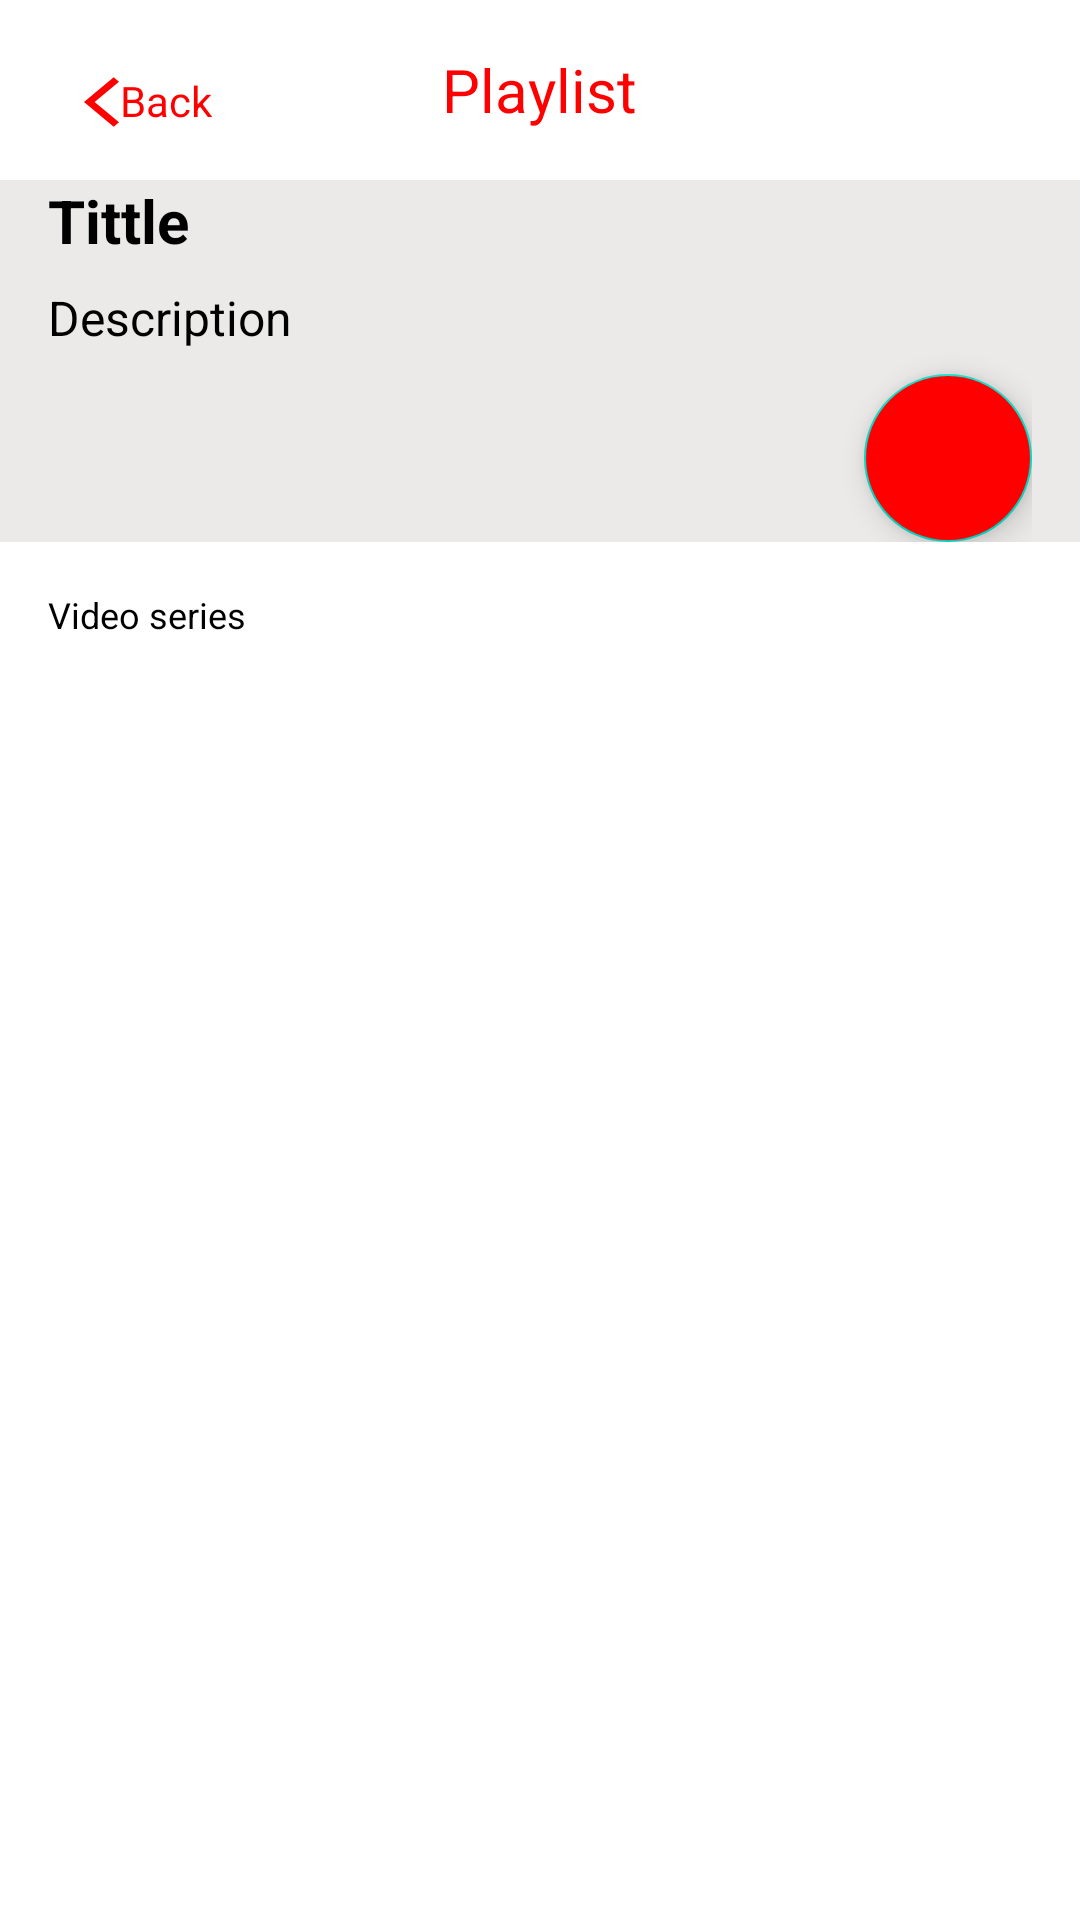

Here is an Android app screen rendered from its layout file. Give the layout XML and the strings, colors and styles it references.
<!-- AndroidManifest.xml: application theme Theme.YouTube -->
<!-- res/layout/activity_detail.xml -->
<?xml version="1.0" encoding="utf-8"?>
<LinearLayout xmlns:android="http://schemas.android.com/apk/res/android"
    xmlns:app="http://schemas.android.com/apk/res-auto"
    xmlns:tools="http://schemas.android.com/tools"
    android:layout_width="match_parent"
    android:layout_height="match_parent"
    android:orientation="vertical"
    tools:context=".detail.DetailActivity">

    <FrameLayout
        android:id="@+id/no_connection"
        android:layout_width="match_parent"
        android:layout_height="match_parent"
        android:visibility="gone">

        <include
            android:id="@+id/no_internet_connection_include"
            layout="@layout/internet_connection" />

    </FrameLayout>

    <FrameLayout
        android:id="@+id/frame_layout"
        android:layout_width="match_parent"
        android:layout_height="wrap_content"
        android:layout_margin="16dp"
        android:background="@color/white">


        <TextView
            android:layout_marginTop="8dp"
            android:id="@+id/tv_back"
            android:layout_width="wrap_content"
            android:layout_height="wrap_content"
            android:layout_marginStart="12dp"
            android:text="@string/back"
            android:textColor="@color/red"
            app:drawableStartCompat="@drawable/ic_back" />

        <TextView
            android:id="@+id/tv_playlist"
            android:layout_width="wrap_content"
            android:layout_height="wrap_content"
            android:layout_gravity="center"
            android:text="@string/playlist"
            android:textColor="@color/red"
            android:textSize="20sp" />
    </FrameLayout>

    <androidx.coordinatorlayout.widget.CoordinatorLayout
        android:id="@+id/internet_connection"
        android:layout_width="match_parent"
        android:layout_height="match_parent">

        <com.google.android.material.appbar.AppBarLayout
            android:id="@+id/appbar"
            android:layout_width="match_parent"
            android:layout_height="wrap_content"
            android:background="@color/white"
            android:fitsSystemWindows="true"
            android:theme="@style/ThemeOverlay.AppCompat.Dark.ActionBar">

            <com.google.android.material.appbar.CollapsingToolbarLayout
                android:layout_width="match_parent"
                android:layout_height="wrap_content"
                android:background="#ECE9E9"
                android:fitsSystemWindows="true"
                app:layout_scrollFlags="scroll|exitUntilCollapsed">

                <LinearLayout
                    android:layout_width="match_parent"
                    android:layout_height="wrap_content"
                    android:layout_marginHorizontal="16dp"
                    android:orientation="vertical">

                    <TextView
                        android:id="@+id/tv_title"
                        android:layout_width="match_parent"
                        android:layout_height="wrap_content"
                        android:layout_marginBottom="8dp"
                        android:text="@string/tittle"
                        android:textColor="@color/black"
                        android:textSize="20sp"
                        android:textStyle="bold" />

                    <TextView
                        android:id="@+id/tv_description"
                        android:layout_width="match_parent"
                        android:layout_height="wrap_content"
                        android:layout_marginBottom="8dp"
                        android:text="@string/description"
                        android:textColor="@color/black"
                        android:textSize="16sp" />

                    <com.google.android.material.floatingactionbutton.FloatingActionButton
                        android:id="@+id/btn_play"
                        android:layout_width="wrap_content"
                        android:layout_height="wrap_content"
                        android:layout_gravity="end"
                        android:backgroundTint="@color/red"
                        android:contentDescription="@string/app_name"
                        android:src="@drawable/ic_play"
                        app:tint="@color/white" />
                </LinearLayout>
            </com.google.android.material.appbar.CollapsingToolbarLayout>

            <TextView
                android:id="@+id/tv_video_count"
                android:layout_width="match_parent"
                android:layout_height="wrap_content"
                android:layout_margin="16dp"
                android:text="@string/video_series"
                android:textColor="@color/black"
                android:textSize="12sp" />
        </com.google.android.material.appbar.AppBarLayout>

        <androidx.core.widget.NestedScrollView
            android:layout_width="match_parent"
            android:layout_height="match_parent"
            android:fillViewport="true"
            app:layout_behavior="@string/appbar_scrolling_view_behavior">

            <LinearLayout
                android:layout_width="match_parent"
                android:layout_height="wrap_content"
                android:orientation="vertical">


                <androidx.recyclerview.widget.RecyclerView
                    android:id="@+id/recycler_view"
                    android:layout_width="match_parent"
                    android:layout_height="wrap_content"
                    app:layoutManager="androidx.recyclerview.widget.LinearLayoutManager"
                    tools:listitem="@layout/item_details" />

            </LinearLayout>

        </androidx.core.widget.NestedScrollView>

        <ProgressBar
            android:id="@+id/progress_bar"
            android:layout_width="wrap_content"
            android:layout_height="wrap_content"
            android:layout_gravity="center"
            android:indeterminateTint="@color/red"
            android:visibility="gone" />

    </androidx.coordinatorlayout.widget.CoordinatorLayout>

</LinearLayout>
<!-- res/layout/internet_connection.xml (included above) -->
<?xml version="1.0" encoding="utf-8"?>
<androidx.constraintlayout.widget.ConstraintLayout xmlns:android="http://schemas.android.com/apk/res/android"
    xmlns:app="http://schemas.android.com/apk/res-auto"
    android:layout_width="match_parent"
    android:layout_height="match_parent"
    android:orientation="vertical">

    <ImageView
        android:id="@+id/image_view"
        android:layout_width="match_parent"
        android:layout_height="280dp"
        android:layout_gravity="center"
        android:layout_marginTop="188dp"
        android:src="@drawable/internet_connection"
        app:layout_constraintEnd_toEndOf="parent"
        app:layout_constraintStart_toStartOf="parent"
        app:layout_constraintTop_toTopOf="parent" />

    <TextView
        android:id="@+id/text_view"
        android:layout_width="wrap_content"
        android:layout_height="wrap_content"
        android:layout_marginTop="22dp"
        android:text="@string/no_internet_connection"
        android:textColor="@color/dark_gray"
        android:textSize="16sp"
        app:layout_constraintEnd_toEndOf="parent"
        app:layout_constraintStart_toStartOf="parent"
        app:layout_constraintTop_toBottomOf="@id/image_view" />

    <com.google.android.material.button.MaterialButton
        android:id="@+id/btn_try_again"
        android:layout_width="380dp"
        android:layout_height="wrap_content"
        android:layout_marginBottom="12dp"
        android:backgroundTint="@color/red"
        android:text="@string/try_again"
        android:textAllCaps="false"
        app:cornerRadius="8dp"
        app:layout_constraintBottom_toBottomOf="parent"
        app:layout_constraintEnd_toEndOf="parent"
        app:layout_constraintStart_toStartOf="parent" />

</androidx.constraintlayout.widget.ConstraintLayout>
<!-- res/layout/item_details.xml (included above) -->
<?xml version="1.0" encoding="utf-8"?>
<androidx.constraintlayout.widget.ConstraintLayout xmlns:android="http://schemas.android.com/apk/res/android"
    xmlns:app="http://schemas.android.com/apk/res-auto"
    android:layout_width="match_parent"
    android:layout_height="wrap_content"
    android:layout_margin="16dp">

    <androidx.cardview.widget.CardView
        android:id="@+id/cv_video"
        android:layout_width="120dp"
        android:layout_height="80dp"
        app:cardCornerRadius="8dp"
        app:layout_constraintStart_toStartOf="parent"
        app:layout_constraintTop_toTopOf="parent">

        <ImageView
            android:id="@+id/iv_video"
            android:layout_width="match_parent"
            android:layout_height="match_parent"
            android:scaleType="centerCrop"
            android:src="@color/purple_200" />
    </androidx.cardview.widget.CardView>

    <TextView
        android:id="@+id/tv_video_name"
        android:layout_width="wrap_content"
        android:layout_height="wrap_content"
        android:layout_margin="8dp"
        android:text="@string/video_name"
        android:textColor="@color/dark_gray"
        android:textSize="16sp"
        app:layout_constraintStart_toEndOf="@id/cv_video"
        app:layout_constraintTop_toTopOf="parent" />

    <TextView
        android:id="@+id/tv_time"
        android:layout_width="wrap_content"
        android:layout_height="wrap_content"
        android:layout_marginStart="8dp"
        android:layout_marginTop="4dp"
        android:text="@string/time"
        android:textColor="@color/dark_gray"
        app:layout_constraintStart_toEndOf="@id/cv_video"
        app:layout_constraintTop_toBottomOf="@id/tv_video_name" />
</androidx.constraintlayout.widget.ConstraintLayout>
<!-- resources referenced by this layout -->
<resources>
  <color name="black">#FF000000</color>
  <color name="dark_gray">#333333</color>
  <color name="purple_200">#FFBB86FC</color>
  <color name="red">#FF0000</color>
  <color name="white">#FFFFFFFF</color>
  <!-- drawable ic_back (drawable) -->
  <vector android:autoMirrored="true" android:height="20dp"
      android:tint="#FF0000" android:viewportHeight="24"
      android:viewportWidth="12" android:width="12dp" xmlns:android="http://schemas.android.com/apk/res/android">
      <path android:fillColor="@android:color/white" android:pathData="M11.67,3.87L9.9,2.1 0,12l9.9,9.9 1.77,-1.77L3.54,12z"/>
  </vector>
  <!-- drawable internet_connection: jpg bitmap (drawable, 27348 bytes) -->
  <string name="app_name">YouTube</string>
  <string name="back">Back</string>
  <string name="description">Description</string>
  <string name="no_internet_connection">No Internet Connection</string>
  <string name="playlist">Playlist</string>
  <string name="time">Time</string>
  <string name="tittle">Tittle</string>
  <string name="try_again">Try again</string>
  <string name="video_name">Video name</string>
  <string name="video_series">Video series</string>
  <style name="Theme.YouTube" parent="Theme.MaterialComponents.DayNight.NoActionBar">
          
          <item name="colorPrimary">@color/purple_500</item>
          <item name="colorPrimaryVariant">@color/purple_700</item>
          <item name="colorOnPrimary">@color/white</item>
          
          <item name="colorSecondary">@color/teal_200</item>
          <item name="colorSecondaryVariant">@color/teal_700</item>
          <item name="colorOnSecondary">@color/black</item>
          
          <item name="android:statusBarColor">?attr/colorPrimaryVariant</item>
          
          <item name="android:windowLightStatusBar">true</item>
      </style>
  <color name="purple_500">#FF6200EE</color>
  <color name="purple_700">#FF3700B3</color>
  <color name="teal_200">#FF03DAC5</color>
  <color name="teal_700">#FF018786</color>
</resources>
